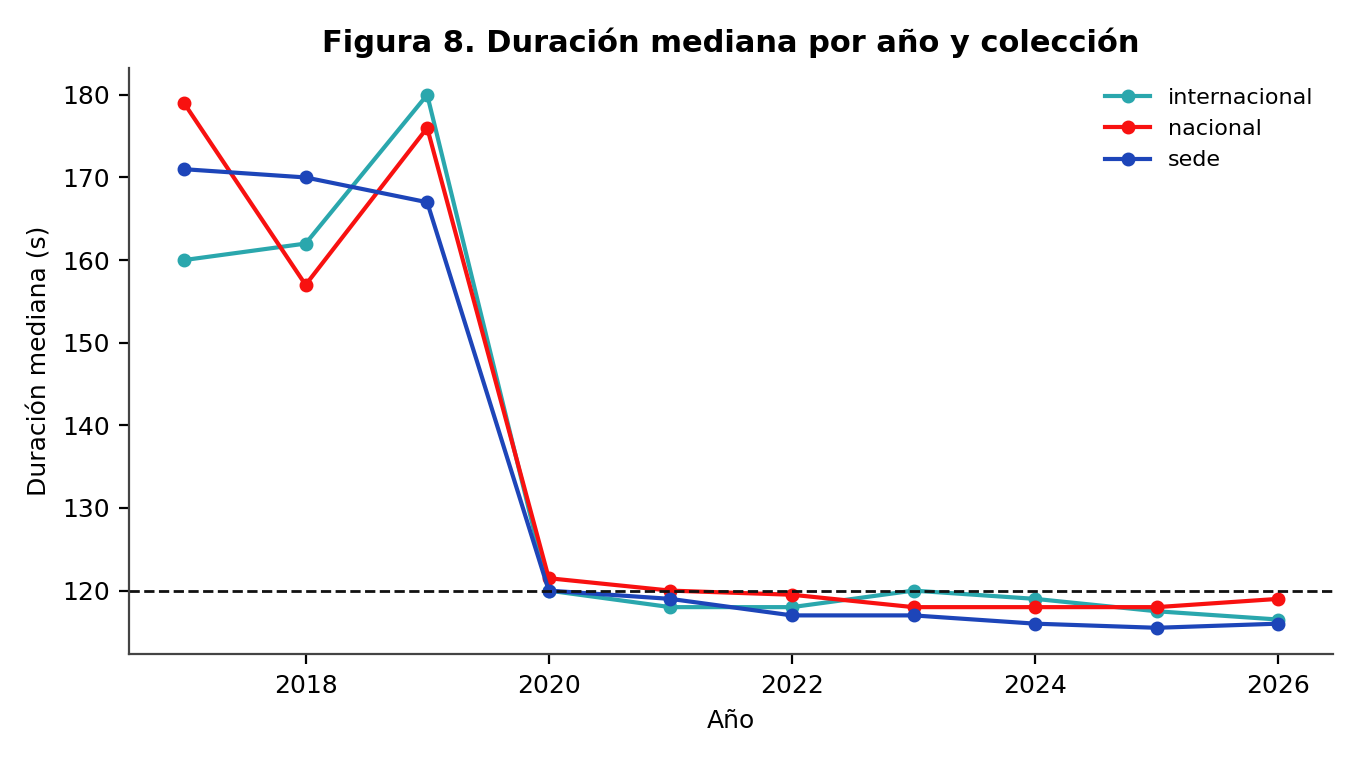

Data behind this chart, as committed beside it:
year, internacional, nacional, sede
2017, 160.0, 179.0, 171.0
2018, 162.0, 157.0, 170.0
2019, 180.0, 176.0, 167.0
2020, 120.0, 121.5, 120.0
2021, 118.0, 120.0, 119.0
2022, 118.0, 119.5, 117.0
2023, 120.0, 118.0, 117.0
2024, 119.0, 118.0, 116.0
2025, 117.5, 118.0, 115.5
2026, 116.5, 119.0, 116.0
